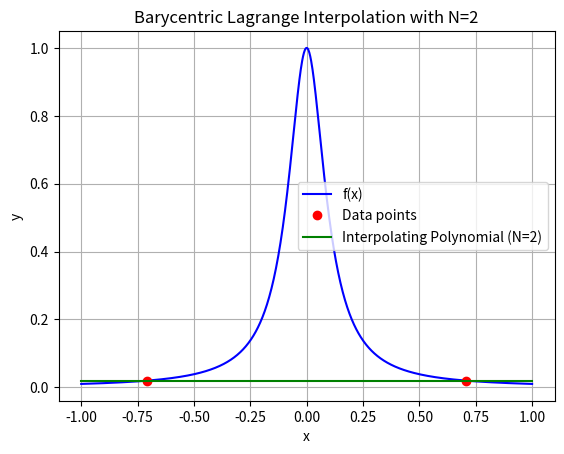
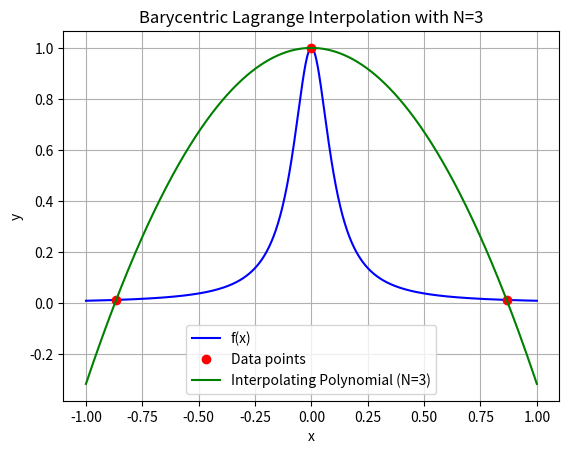
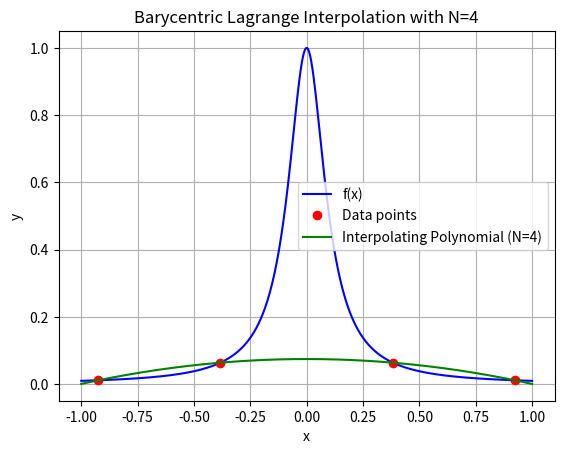
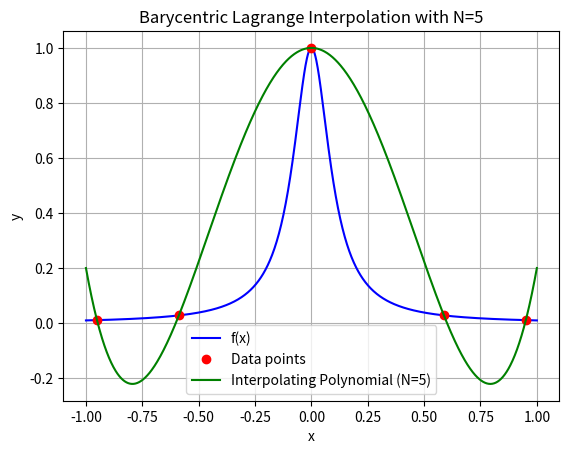
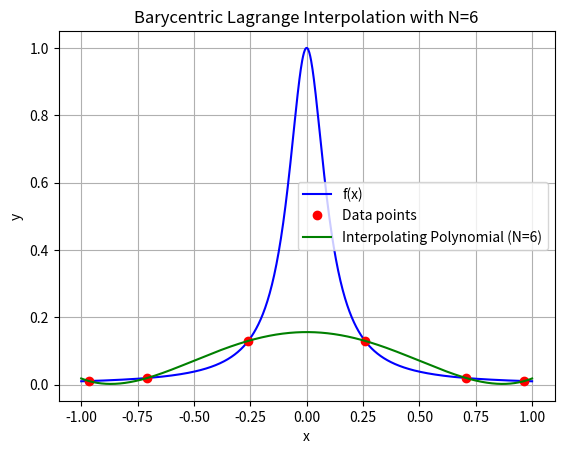
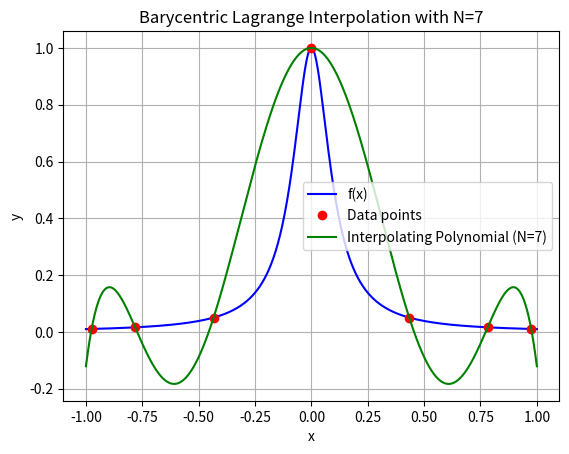
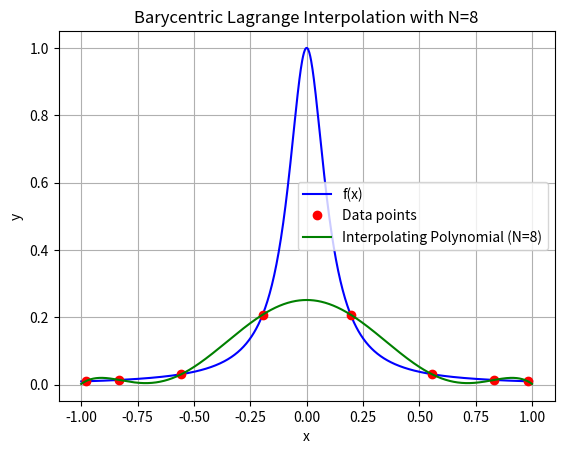
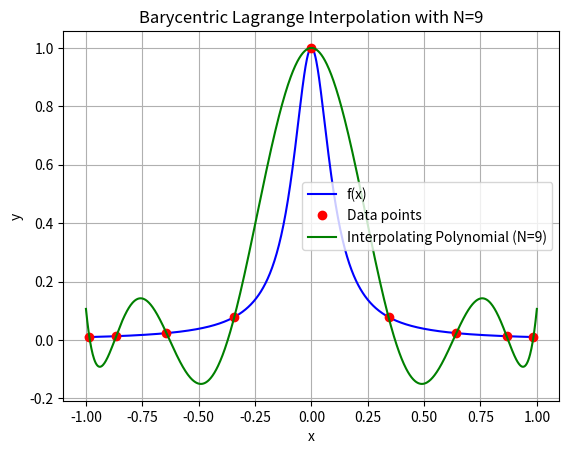
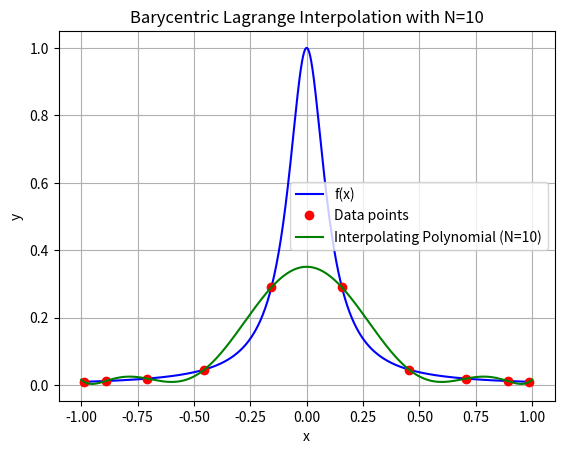
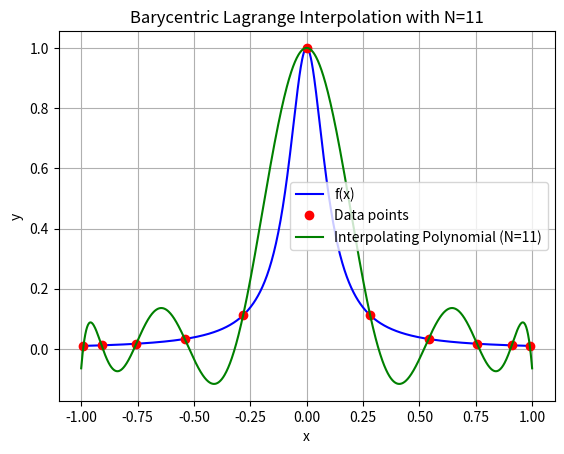
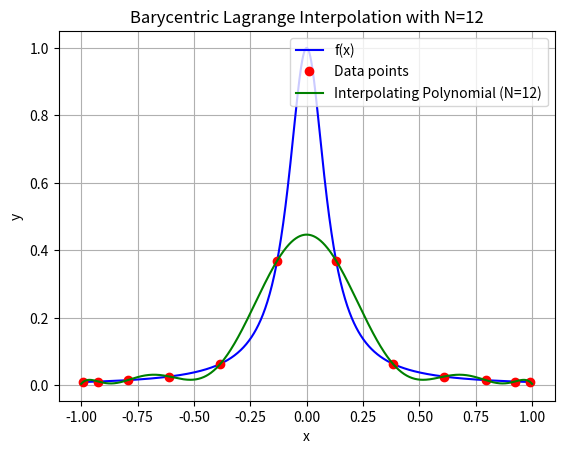
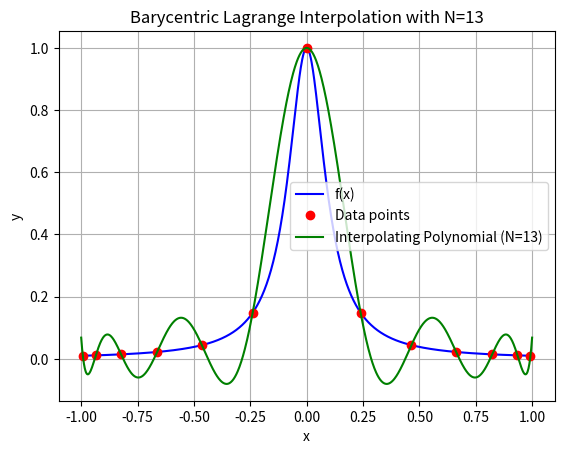
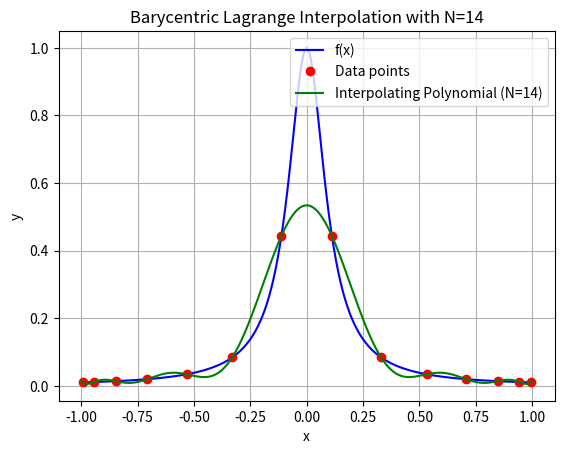
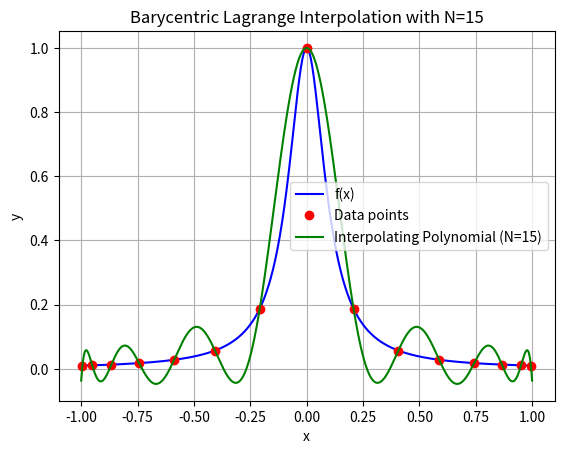
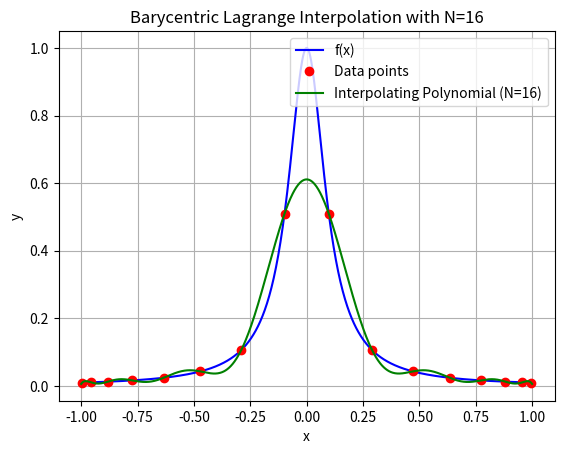
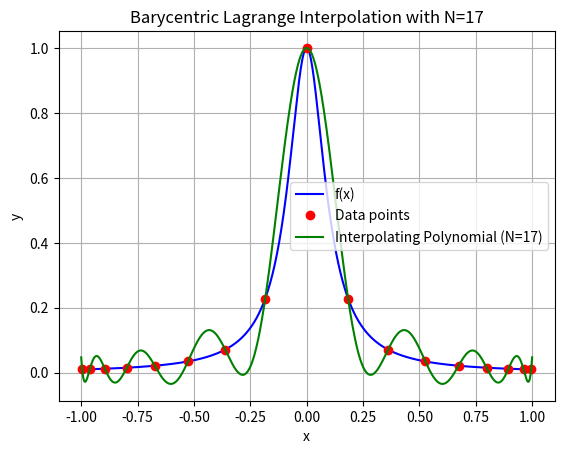

Write Python code to recreate these figures, in order.
import numpy as np
import matplotlib.pyplot as plt

# Function to interpolate
def f(x):
    return 1 / (1 + (10 * x)**2)
    

# Barycentric interpolation function
def barycentric_interpolation(x, x_values, y_values):
    N = len(x_values)
    w = np.zeros(N)

    # Calculate weights
    for j in range(N):
        w[j] = 1 / np.prod(x_values[j] - np.delete(x_values, j))

    # Calculate the interpolation polynomial value
    numerator = np.zeros_like(x)
    denominator = np.zeros_like(x)

    for j in range(N):
        # Evaluate the terms
        term = w[j] / (x - x_values[j])
        numerator += term * y_values[j]
        denominator += term

    return numerator / denominator

# Parameters
max_N = 20  # Max value of N to observe Runge's phenomenon
x_values = np.linspace(-1, 1, 1001)  # Evaluation points

# Iterate over degrees N
for N in range(2, max_N + 1):
    # Generate Chebyshev interpolation points
    j = np.arange(1, N + 1)
    x = np.cos((2 * j - 1) * np.pi / (2 * N))  # Chebyshev points
    
    y = f(x)

    # Perform barycentric interpolation
    p_x = barycentric_interpolation(x_values, x, y)

    # Plot the original function, data points, and polynomial
    plt.figure()
    plt.plot(x_values, f(x_values), label='f(x)', color='blue')
    plt.plot(x, y, 'o', label="Data points", color="red")
    plt.plot(x_values, p_x, label=f'Interpolating Polynomial (N={N})', color='green')

    # Add title and labels
    plt.title(f'Barycentric Lagrange Interpolation with N={N}')
    plt.xlabel('x')
    plt.ylabel('y')
    plt.legend()
    plt.grid(True)
    
    # Show plot
    plt.show()



